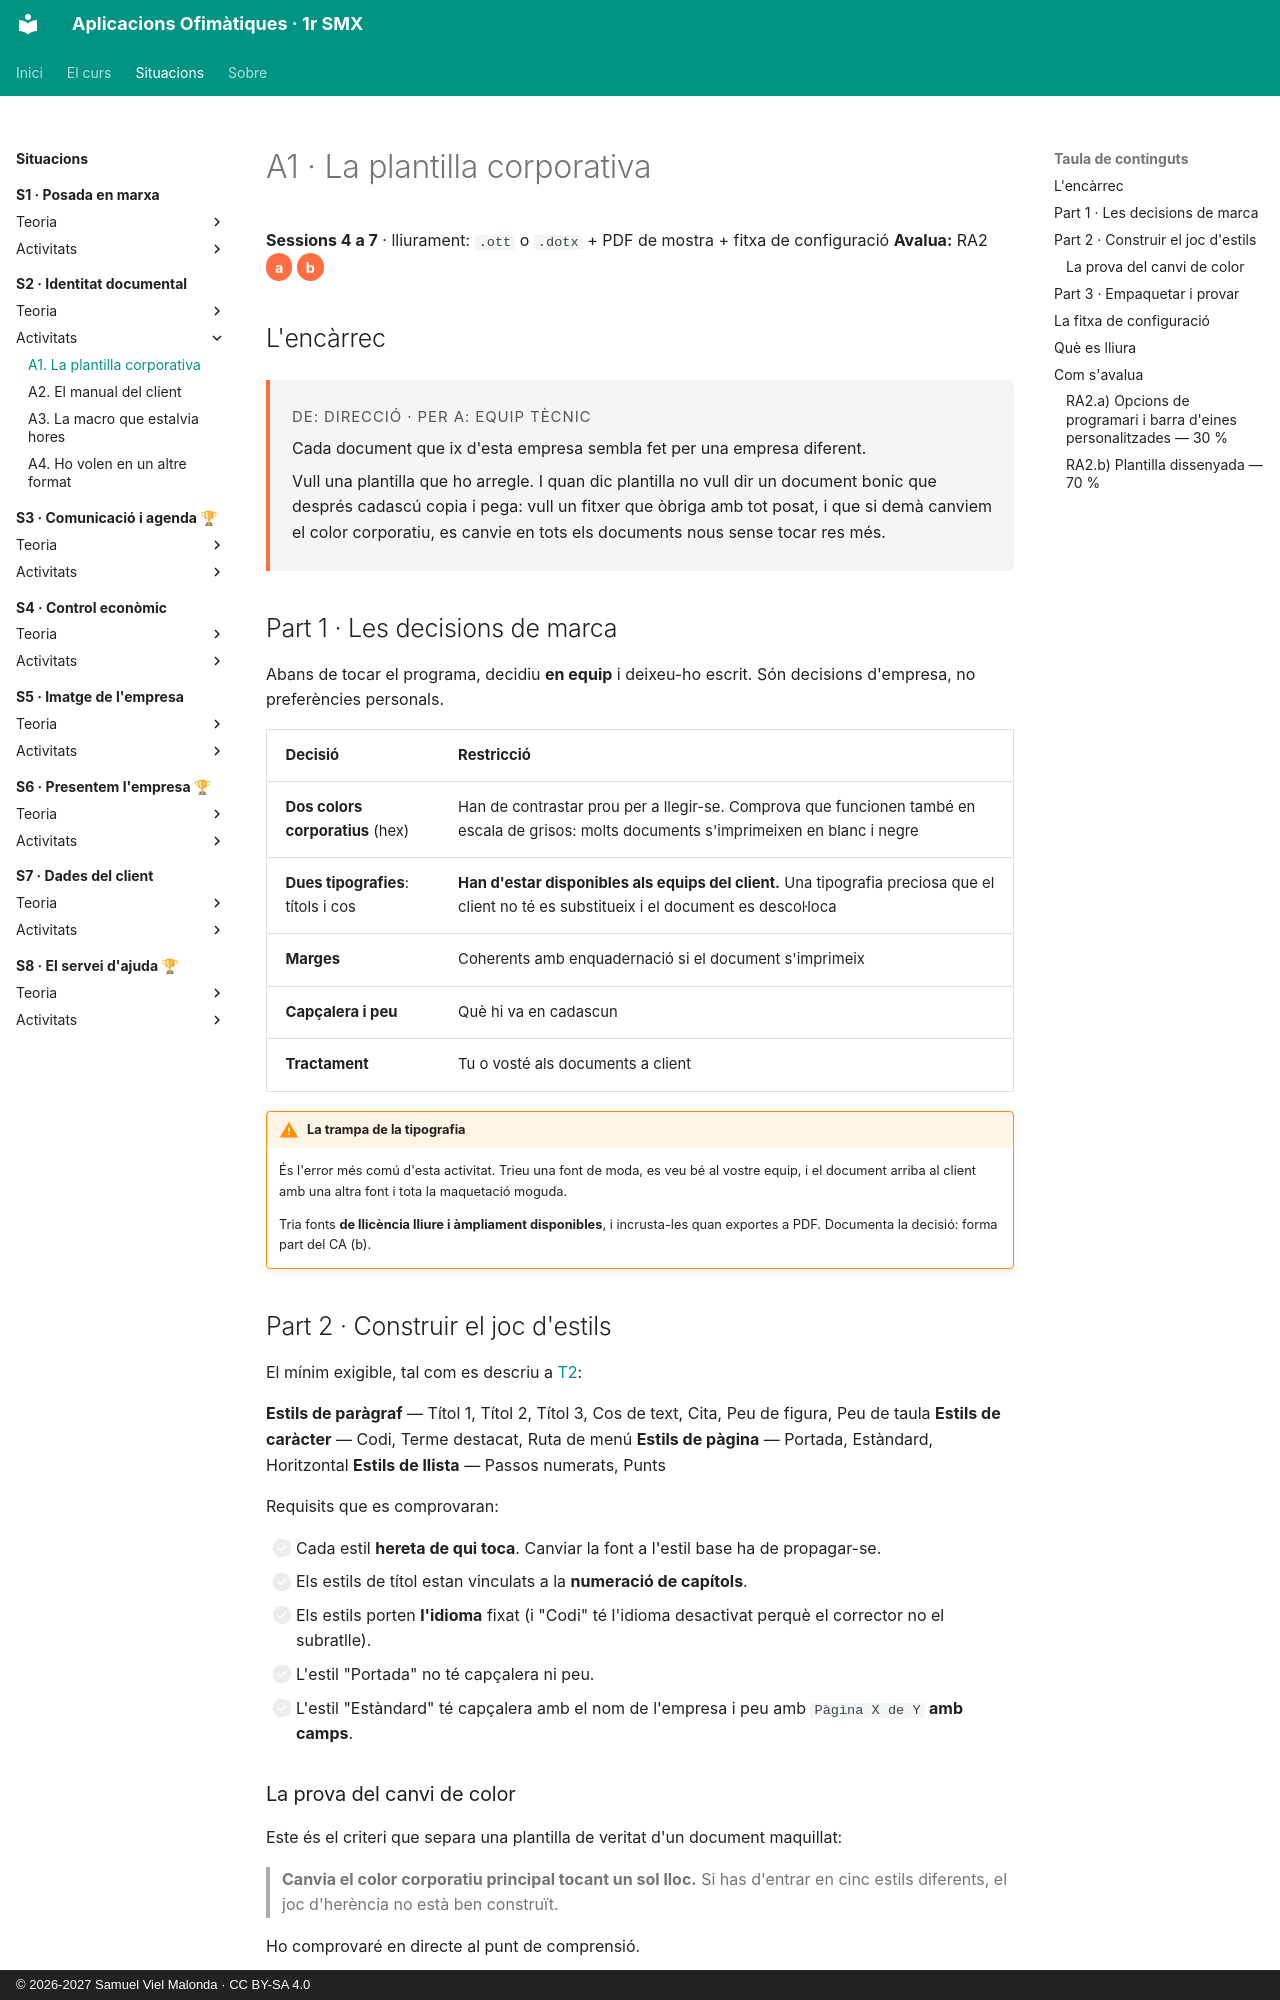

repository: samuelviel/AOF_SMX_2627 · page: S2_Identitat_documental/activitats/A1_plantilla/index.html · generator: mkdocs · copyright: © 2026-2027 Samuel Viel Malonda · CC BY-SA 4.0

# A1 · La plantilla corporativa

**Sessions 4 a 7** · lliurament: `.ott` o `.dotx` + PDF de mostra + fitxa de configuració
**Avalua:** RA2 <span class="ca">a</span> <span class="ca">b</span>

## L'encàrrec

<div class="encarrec" markdown>
<p class="meta">De: Direcció · Per a: Equip tècnic</p>

Cada document que ix d'esta empresa sembla fet per una empresa diferent.

Vull una plantilla que ho arregle. I quan dic plantilla no vull dir un document bonic que després cadascú copia i pega: vull un fitxer que òbriga amb tot posat, i que si demà canviem el color corporatiu, es canvie en tots els documents nous sense tocar res més.
</div>

## Part 1 · Les decisions de marca

Abans de tocar el programa, decidiu **en equip** i deixeu-ho escrit. Són decisions d'empresa, no preferències personals.

| Decisió | Restricció |
| --- | --- |
| **Dos colors corporatius** (hex) | Han de contrastar prou per a llegir-se. Comprova que funcionen també en escala de grisos: molts documents s'imprimeixen en blanc i negre |
| **Dues tipografies**: títols i cos | **Han d'estar disponibles als equips del client.** Una tipografia preciosa que el client no té es substitueix i el document es descol·loca |
| **Marges** | Coherents amb enquadernació si el document s'imprimeix |
| **Capçalera i peu** | Què hi va en cadascun |
| **Tractament** | Tu o vosté als documents a client |

!!! warning "La trampa de la tipografia"
    És l'error més comú d'esta activitat. Trieu una font de moda, es veu bé al vostre equip, i el document arriba al client amb una altra font i tota la maquetació moguda.

    Tria fonts **de llicència lliure i àmpliament disponibles**, i incrusta-les quan exportes a PDF. Documenta la decisió: forma part del CA (b).

## Part 2 · Construir el joc d'estils

El mínim exigible, tal com es descriu a [T2](../teoria/2_estils.md):

**Estils de paràgraf** — Títol 1, Títol 2, Títol 3, Cos de text, Cita, Peu de figura, Peu de taula
**Estils de caràcter** — Codi, Terme destacat, Ruta de menú
**Estils de pàgina** — Portada, Estàndard, Horitzontal
**Estils de llista** — Passos numerats, Punts

Requisits que es comprovaran:

- [ ] Cada estil **hereta de qui toca**. Canviar la font a l'estil base ha de propagar-se.
- [ ] Els estils de títol estan vinculats a la **numeració de capítols**.
- [ ] Els estils porten **l'idioma** fixat (i "Codi" té l'idioma desactivat perquè el corrector no el subratlle).
- [ ] L'estil "Portada" no té capçalera ni peu.
- [ ] L'estil "Estàndard" té capçalera amb el nom de l'empresa i peu amb `Pàgina X de Y` **amb camps**.

### La prova del canvi de color

Este és el criteri que separa una plantilla de veritat d'un document maquillat:

> **Canvia el color corporatiu principal tocant un sol lloc.** Si has d'entrar en cinc estils diferents, el joc d'herència no està ben construït.

Ho comprovaré en directe al punt de comprensió.
